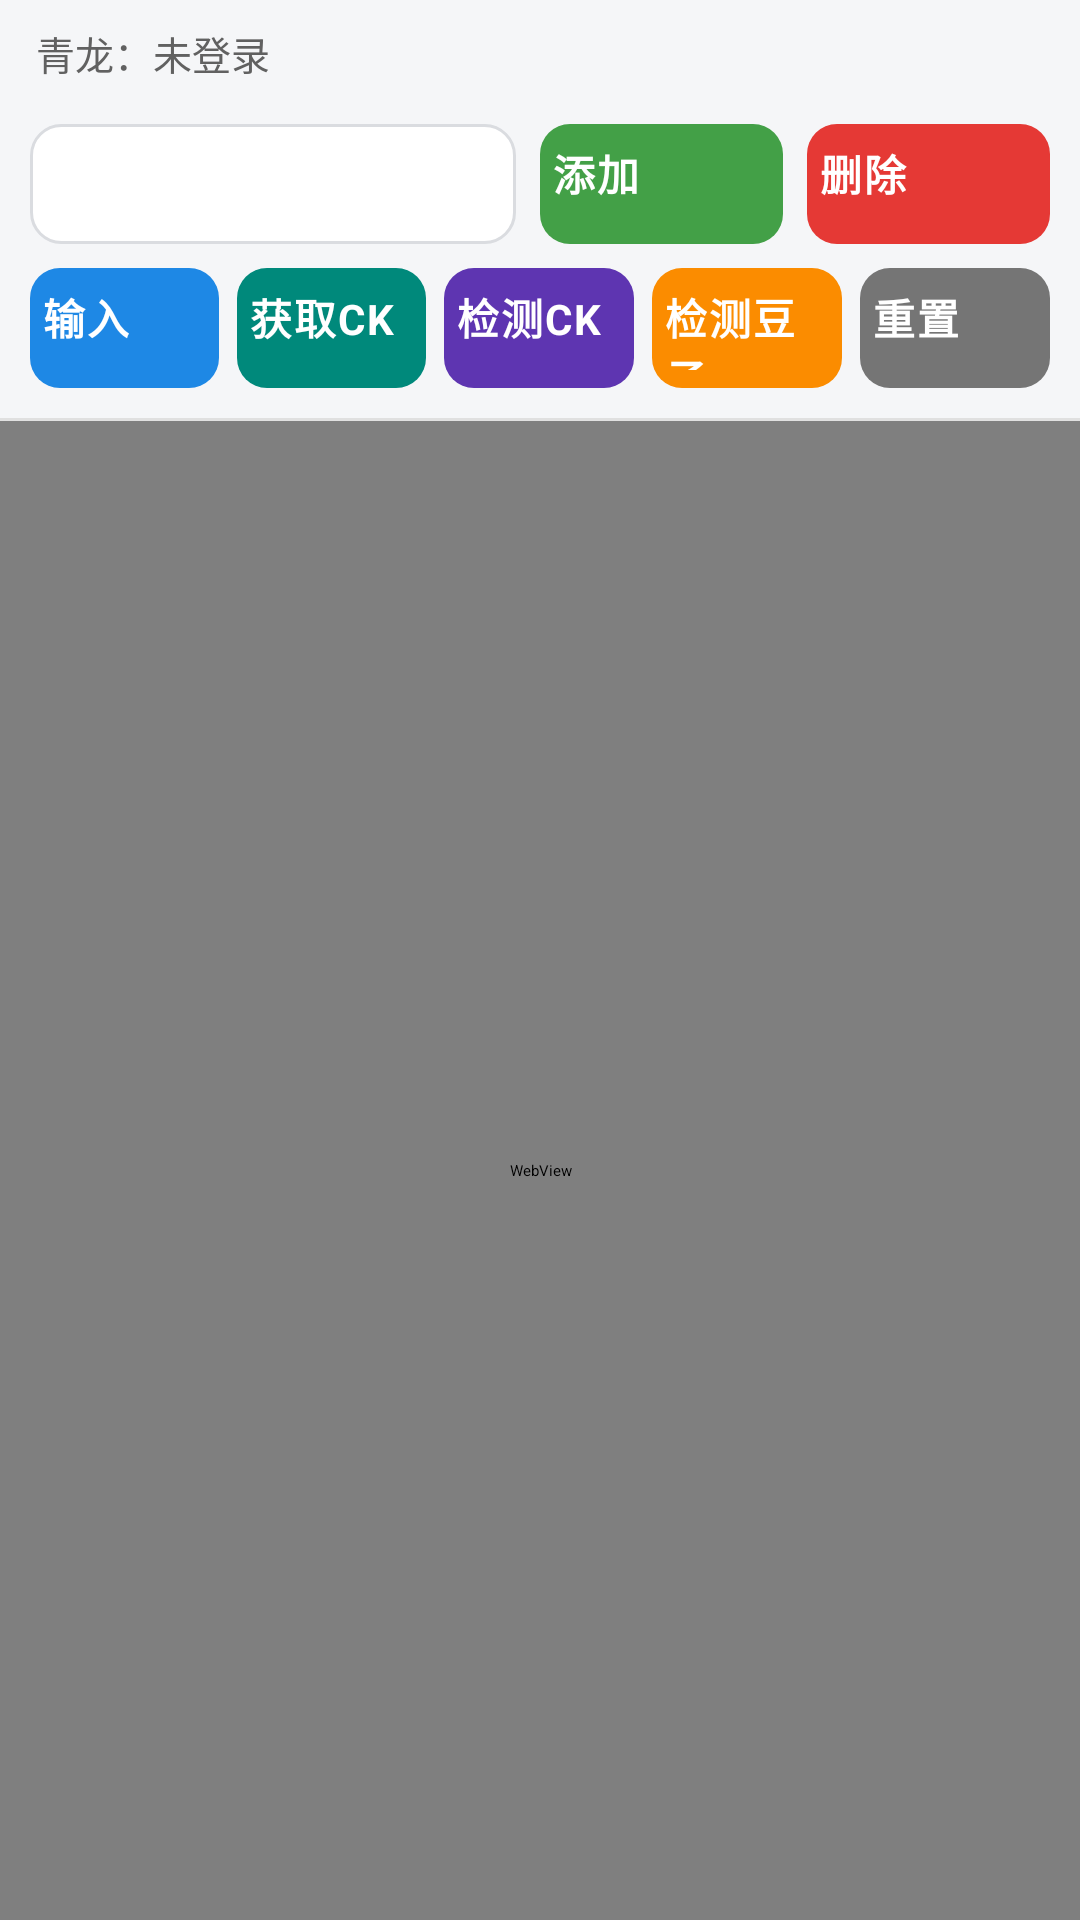

Here is an Android app screen rendered from its layout file. Give the layout XML and the strings, colors and styles it references.
<!-- AndroidManifest.xml: application theme Theme.JDCK -->
<!-- res/layout/activity_main.xml -->
<?xml version="1.0" encoding="utf-8"?>
<LinearLayout xmlns:android="http://schemas.android.com/apk/res/android"
    xmlns:app="http://schemas.android.com/apk/res-auto"
    xmlns:tools="http://schemas.android.com/tools"
    android:layout_width="match_parent"
    android:layout_height="match_parent"
    android:orientation="vertical"
    android:background="@color/page_bg"
    tools:context=".activity.MainActivity"
    app:layoutDescription="@xml/activity_main_scene">

    <TextView
        android:id="@+id/qlStatusText"
        android:layout_width="match_parent"
        android:layout_height="wrap_content"
        android:paddingLeft="12dp"
        android:paddingRight="12dp"
        android:paddingTop="8dp"
        android:paddingBottom="4dp"
        android:text="@string/ql_status_not_login"
        android:textColor="#616161"
        android:textSize="13sp" />

    
    <LinearLayout
        android:layout_width="match_parent"
        android:layout_height="wrap_content"
        android:orientation="horizontal"
        android:gravity="center_vertical"
        android:paddingLeft="10dp"
        android:paddingRight="10dp"
        android:paddingTop="10dp"
        android:paddingBottom="4dp">

        <Spinner
            android:id="@+id/phoneSpinner"
            android:layout_width="0dp"
            android:layout_height="40dp"
            android:layout_weight="2"
            android:layout_marginEnd="8dp"
            android:paddingLeft="10dp"
            android:paddingRight="10dp"
            android:background="@drawable/bg_spinner" />

        <Button
            android:id="@+id/addBtn"
            style="@style/AppButton"
            android:layout_width="0dp"
            android:layout_height="40dp"
            android:layout_weight="1"
            android:layout_marginEnd="8dp"
            android:background="@drawable/bg_btn_add"
            android:text="@string/add_btn_text" />

        <Button
            android:id="@+id/delBtn"
            style="@style/AppButton"
            android:layout_width="0dp"
            android:layout_height="40dp"
            android:layout_weight="1"
            android:background="@drawable/bg_btn_delete"
            android:text="@string/del_btn_text" />
    </LinearLayout>

    
    <LinearLayout
        android:layout_width="match_parent"
        android:layout_height="wrap_content"
        android:orientation="horizontal"
        android:gravity="center_vertical"
        android:paddingLeft="10dp"
        android:paddingRight="10dp"
        android:paddingTop="4dp"
        android:paddingBottom="10dp">

        <Button
            android:id="@+id/inputBtn"
            style="@style/AppButton"
            android:layout_width="0dp"
            android:layout_height="40dp"
            android:layout_weight="1"
            android:layout_marginEnd="6dp"
            android:background="@drawable/bg_btn_input"
            android:text="@string/input_btn_text" />

        <Button
            android:id="@+id/getCookieBtn"
            style="@style/AppButton"
            android:layout_width="0dp"
            android:layout_height="40dp"
            android:layout_weight="1"
            android:layout_marginEnd="6dp"
            android:background="@drawable/bg_btn_get_ck"
            android:text="@string/get_cookie_btn_text" />

        <Button
            android:id="@+id/checkCookieBtn"
            style="@style/AppButton"
            android:layout_width="0dp"
            android:layout_height="40dp"
            android:layout_weight="1"
            android:layout_marginEnd="6dp"
            android:background="@drawable/bg_btn_check_ck"
            android:text="@string/check_cookie_btn_text" />

        <Button
            android:id="@+id/beanCheckBtn"
            style="@style/AppButton"
            android:layout_width="0dp"
            android:layout_height="40dp"
            android:layout_weight="1"
            android:layout_marginEnd="6dp"
            android:background="@drawable/bg_btn_bean"
            android:text="@string/bean_check_btn_text" />

        <Button
            android:id="@+id/clearCookieBtn"
            style="@style/AppButton"
            android:layout_width="0dp"
            android:layout_height="40dp"
            android:layout_weight="1"
            android:background="@drawable/bg_btn_reset"
            android:text="@string/clear_cookie_btn_text" />
    </LinearLayout>

    <View
        android:layout_width="match_parent"
        android:layout_height="1dp"
        android:background="#E0E0E0" />

    <WebView
        android:id="@+id/webView"
        android:layout_width="match_parent"
        android:layout_height="match_parent" />
</LinearLayout>
<!-- resources referenced by this layout -->
<resources>
  <color name="page_bg">#F5F6F8</color>
  <!-- drawable bg_btn_add (drawable) -->
  <?xml version="1.0" encoding="utf-8"?>
  <selector xmlns:android="http://schemas.android.com/apk/res/android">
      <item android:state_pressed="true">
          <shape android:shape="rectangle">
              <solid android:color="#2E7D32"/>
              <corners android:radius="10dp"/>
          </shape>
      </item>
      <item>
          <shape android:shape="rectangle">
              <solid android:color="@color/btn_add"/>
              <corners android:radius="10dp"/>
          </shape>
      </item>
  </selector>
  <!-- drawable bg_btn_bean (drawable) -->
  <?xml version="1.0" encoding="utf-8"?>
  <selector xmlns:android="http://schemas.android.com/apk/res/android">
      <item android:state_pressed="true">
          <shape android:shape="rectangle">
              <solid android:color="#EF6C00"/>
              <corners android:radius="10dp"/>
          </shape>
      </item>
      <item>
          <shape android:shape="rectangle">
              <solid android:color="@color/btn_bean"/>
              <corners android:radius="10dp"/>
          </shape>
      </item>
  </selector>
  <!-- drawable bg_btn_get_ck (drawable) -->
  <?xml version="1.0" encoding="utf-8"?>
  <selector xmlns:android="http://schemas.android.com/apk/res/android">
      <item android:state_pressed="true">
          <shape android:shape="rectangle">
              <solid android:color="#00695C"/>
              <corners android:radius="10dp"/>
          </shape>
      </item>
      <item>
          <shape android:shape="rectangle">
              <solid android:color="@color/btn_get_ck"/>
              <corners android:radius="10dp"/>
          </shape>
      </item>
  </selector>
  <!-- drawable bg_btn_input (drawable) -->
  <?xml version="1.0" encoding="utf-8"?>
  <selector xmlns:android="http://schemas.android.com/apk/res/android">
      <item android:state_pressed="true">
          <shape android:shape="rectangle">
              <solid android:color="#1565C0"/>
              <corners android:radius="10dp"/>
          </shape>
      </item>
      <item>
          <shape android:shape="rectangle">
              <solid android:color="@color/btn_input"/>
              <corners android:radius="10dp"/>
          </shape>
      </item>
  </selector>
  <!-- drawable bg_btn_reset (drawable) -->
  <?xml version="1.0" encoding="utf-8"?>
  <selector xmlns:android="http://schemas.android.com/apk/res/android">
      <item android:state_pressed="true">
          <shape android:shape="rectangle">
              <solid android:color="#424242"/>
              <corners android:radius="10dp"/>
          </shape>
      </item>
      <item>
          <shape android:shape="rectangle">
              <solid android:color="@color/btn_reset"/>
              <corners android:radius="10dp"/>
          </shape>
      </item>
  </selector>
  <!-- drawable bg_spinner (drawable) -->
  <?xml version="1.0" encoding="utf-8"?>
  <shape xmlns:android="http://schemas.android.com/apk/res/android" android:shape="rectangle">
      <solid android:color="@color/spinner_bg"/>
      <corners android:radius="10dp"/>
      <stroke android:width="1dp" android:color="@color/spinner_stroke"/>
  </shape>
  <string name="add_btn_text">添加</string>
  <string name="bean_check_btn_text">检测豆子</string>
  <string name="check_cookie_btn_text">检测CK</string>
  <string name="clear_cookie_btn_text">重置</string>
  <string name="del_btn_text">删除</string>
  <string name="get_cookie_btn_text">获取CK</string>
  <string name="input_btn_text">输入</string>
  <string name="ql_status_not_login">青龙：未登录</string>
  <color name="btn_add">#43A047</color>
  <color name="btn_bean">#FB8C00</color>
  <color name="btn_check_ck">#5E35B1</color>
  <color name="btn_delete">#E53935</color>
  <color name="btn_get_ck">#00897B</color>
  <color name="btn_input">#1E88E5</color>
  <color name="btn_reset">#757575</color>
  <color name="spinner_bg">#FFFFFF</color>
  <color name="spinner_stroke">#DADCE0</color>
</resources>
